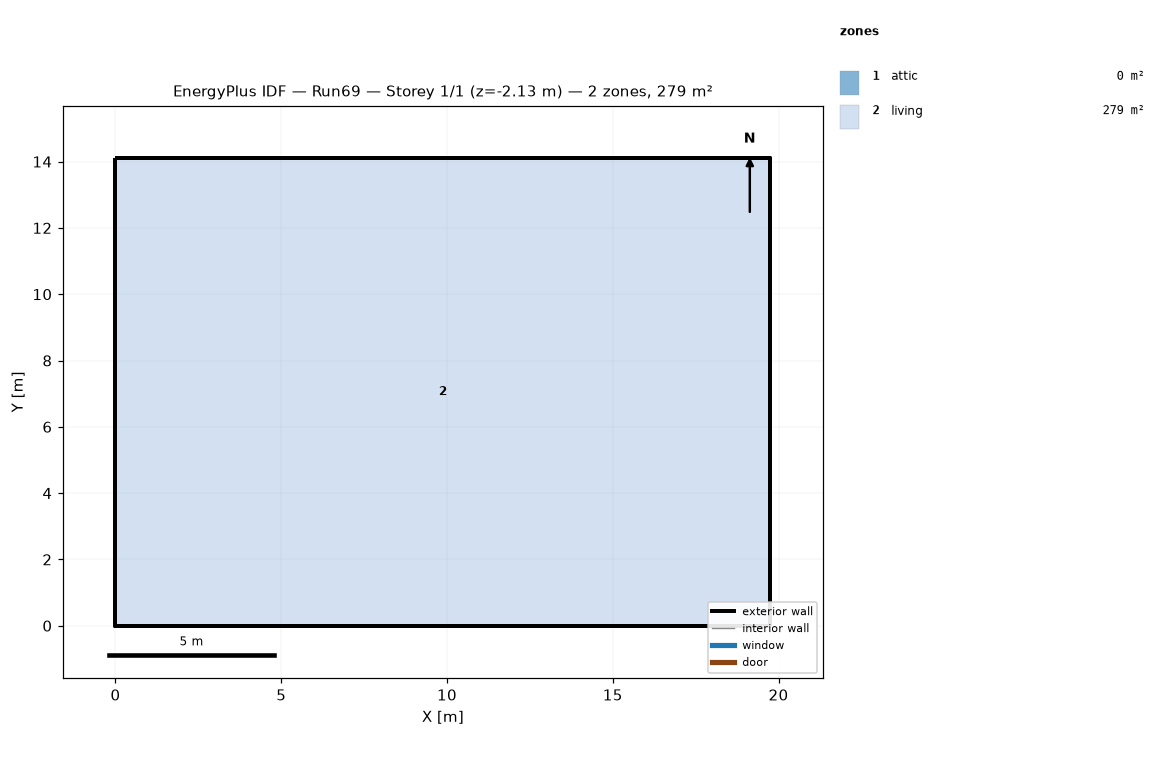
=== STOREY PLAN SPEC (per zone: floor XY polygon, exterior-wall plan segments, windows/doors) ===
zone 1: attic  (0.0 m²)
  exterior wall: (19.75, 0.00) – (19.75, 14.11) – (19.75, 7.05)  [21.2 m]
  exterior wall: (0.00, 14.11) – (0.00, 0.00) – (0.00, 7.05)  [21.2 m]
zone 2: living  (278.7 m²)
  floor: (0.00, 0.00) (0.00, 14.11) (19.75, 14.11) (19.75, 0.00)
  exterior wall: (0.00, 0.00) – (19.75, 0.00)  [19.8 m] x2 surfaces
  exterior wall: (19.75, 0.00) – (19.75, 14.11)  [14.1 m] x2 surfaces
  exterior wall: (19.75, 14.11) – (0.00, 14.11)  [19.8 m] x2 surfaces
  exterior wall: (0.00, 14.11) – (0.00, 0.00)  [14.1 m] x2 surfaces
  interior walls: 4

=== DERIVED (storey summary) ===
Building: Run69
Storey: 1 of 1  (floor level z = -2.13 m)
Storey gross floor area: 278.7 m²
Zones on this storey: 2
  - attic: floor 0.0 m²; exterior wall 42.3 m (19.4 m²); WWR 0.0%
  - living: floor 278.7 m²; exterior wall 67.7 m (185.8 m²); WWR 0.0%
Zone adjacency: (none detected)